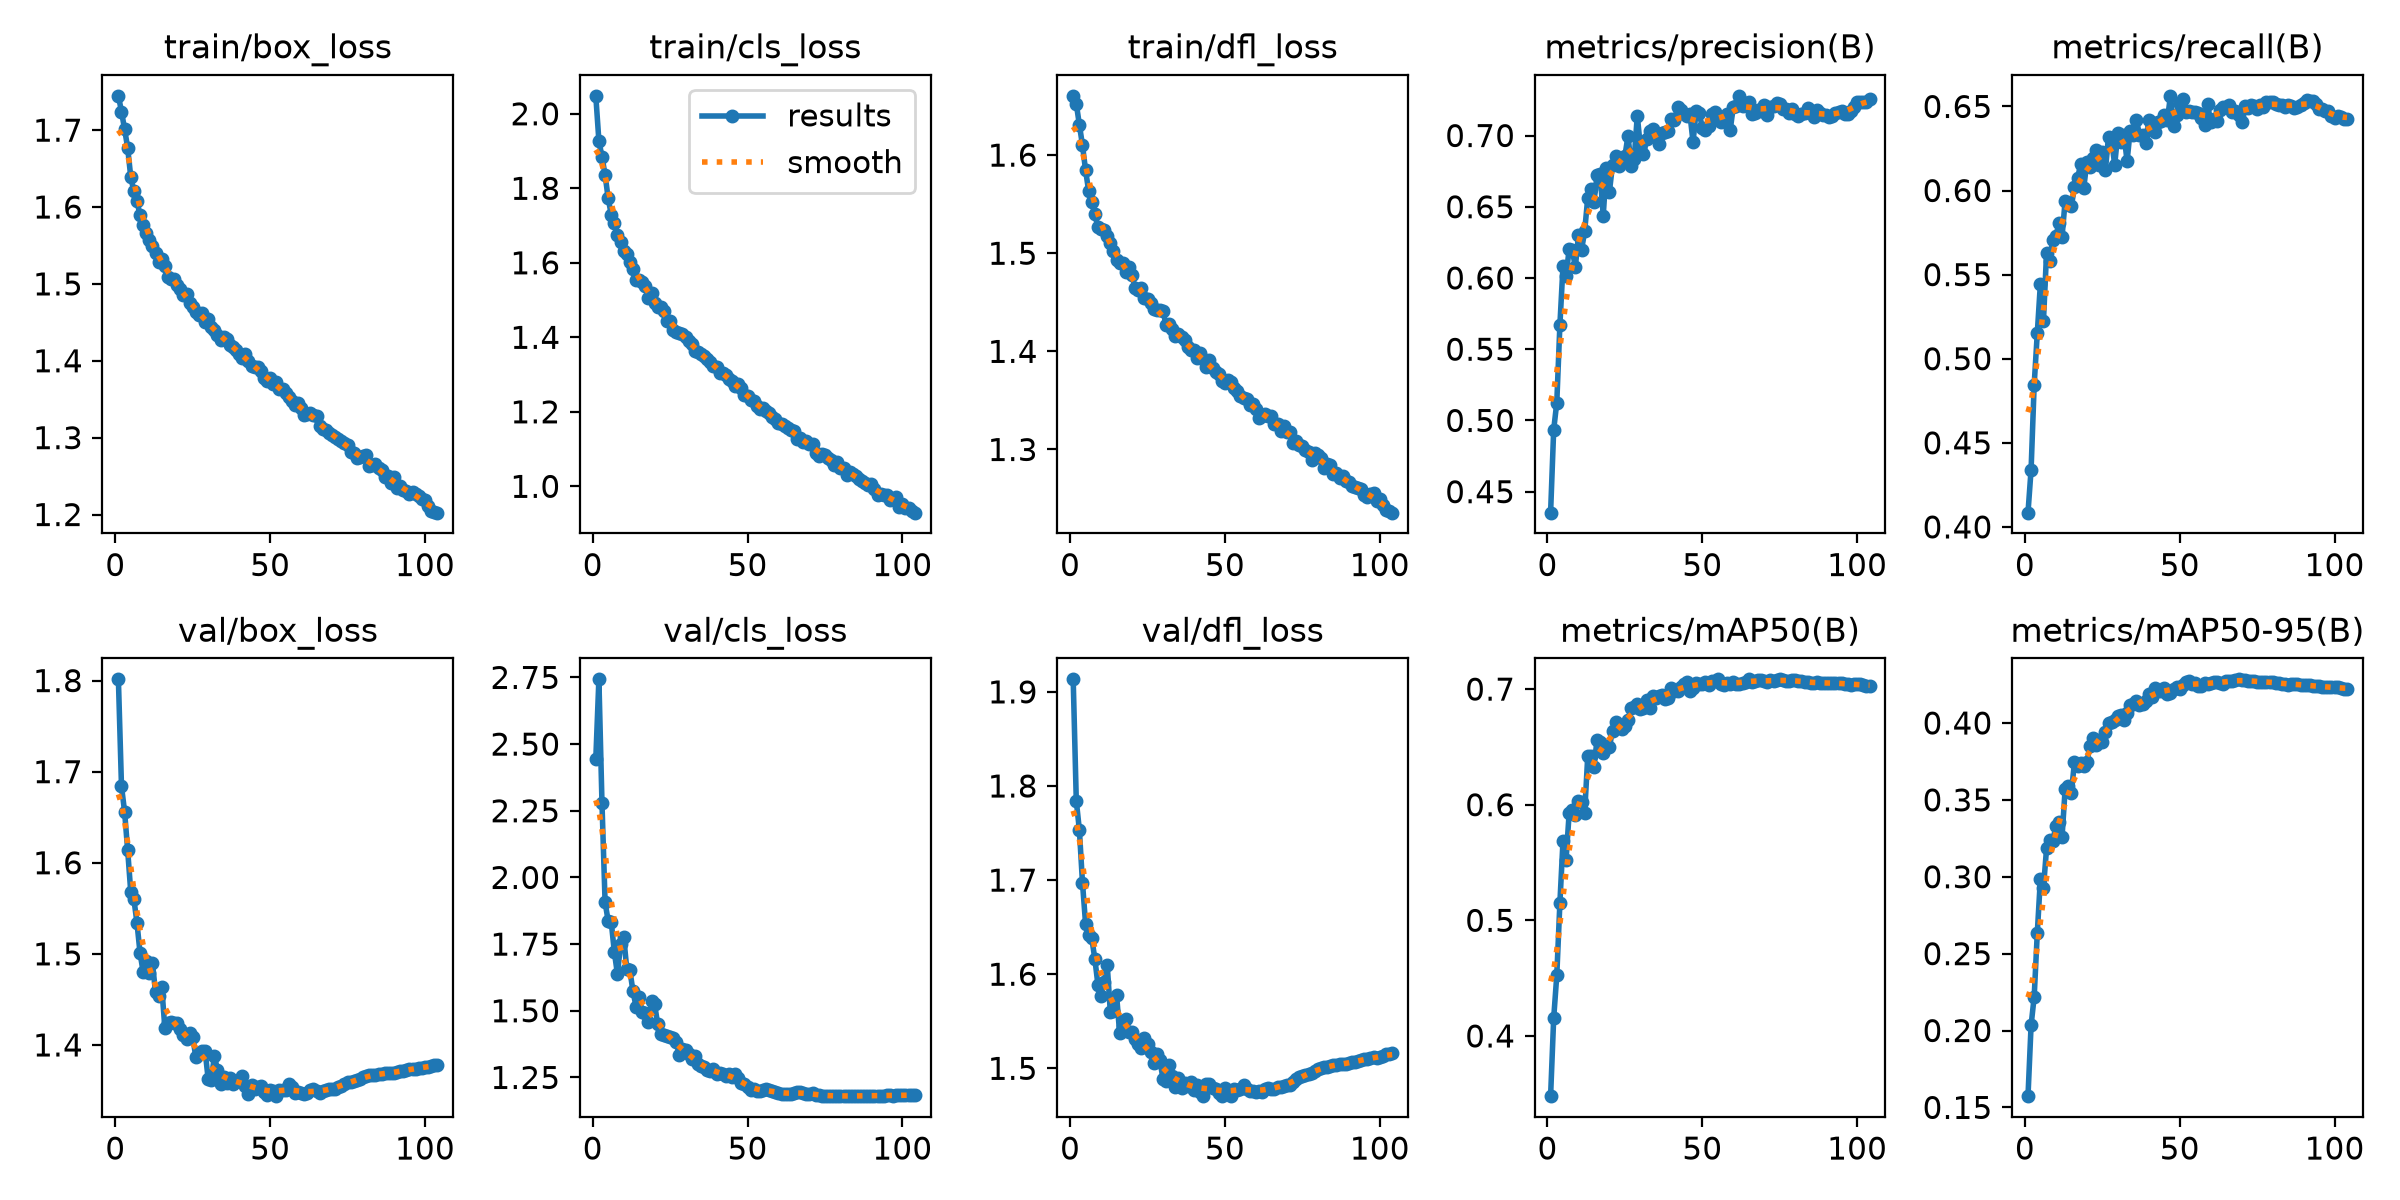

The table this chart was drawn from, first rows:
epoch, time, train/box_loss, train/cls_loss, train/dfl_loss, metrics/precision(B), metrics/recall(B), metrics/mAP50(B), metrics/mAP50-95(B), val/box_loss, val/cls_loss, val/dfl_loss, lr/pg0, lr/pg1, lr/pg2
1, 164.1, 1.745, 2.048, 1.66, 0.4353, 0.4085, 0.3479, 0.1573, 1.801, 2.443, 1.913, 0.0003331, 0.0003331, 0.06703
2, 319.9, 1.724, 1.927, 1.652, 0.4935, 0.434, 0.4153, 0.2034, 1.684, 2.743, 1.784, 0.0006663, 0.0006663, 0.03403
3, 474.3, 1.701, 1.884, 1.631, 0.5125, 0.4846, 0.4524, 0.222, 1.656, 2.277, 1.753, 0.0009993, 0.0009993, 0.001027
4, 627.9, 1.677, 1.836, 1.61, 0.5669, 0.5152, 0.5149, 0.2633, 1.614, 1.907, 1.697, 0.000999, 0.000999, 0.000999
5, 781.4, 1.639, 1.773, 1.584, 0.6081, 0.5444, 0.5683, 0.2986, 1.568, 1.837, 1.653, 0.0009983, 0.0009983, 0.0009983
6, 935.2, 1.62, 1.729, 1.563, 0.6014, 0.5226, 0.5525, 0.2929, 1.56, 1.832, 1.642, 0.0009973, 0.0009973, 0.0009973
7, 1088, 1.607, 1.706, 1.552, 0.6204, 0.5631, 0.5931, 0.3185, 1.534, 1.719, 1.638, 0.0009961, 0.0009961, 0.0009961
8, 1242, 1.589, 1.676, 1.54, 0.6195, 0.5581, 0.5951, 0.324, 1.501, 1.637, 1.616, 0.0009947, 0.0009947, 0.0009947
9, 1396, 1.577, 1.655, 1.526, 0.6078, 0.5707, 0.5914, 0.3233, 1.48, 1.749, 1.589, 0.0009931, 0.0009931, 0.0009931
10, 1549, 1.566, 1.631, 1.525, 0.6299, 0.5728, 0.6032, 0.3327, 1.493, 1.778, 1.577, 0.0009912, 0.0009912, 0.0009912
11, 1703, 1.558, 1.624, 1.523, 0.6198, 0.5805, 0.6024, 0.3357, 1.479, 1.658, 1.592, 0.0009892, 0.0009892, 0.0009892
12, 1857, 1.55, 1.602, 1.517, 0.6327, 0.5726, 0.5928, 0.3259, 1.49, 1.653, 1.609, 0.0009869, 0.0009869, 0.0009869
13, 2010, 1.54, 1.583, 1.51, 0.6564, 0.594, 0.6422, 0.3572, 1.458, 1.573, 1.559, 0.0009844, 0.0009844, 0.0009844
14, 2164, 1.529, 1.555, 1.503, 0.6625, 0.5928, 0.6422, 0.359, 1.454, 1.516, 1.561, 0.0009818, 0.0009818, 0.0009818
15, 2317, 1.532, 1.555, 1.493, 0.6532, 0.5905, 0.6327, 0.3546, 1.464, 1.551, 1.578, 0.0009789, 0.0009789, 0.0009789
16, 2470, 1.524, 1.549, 1.49, 0.6723, 0.602, 0.6561, 0.3745, 1.419, 1.494, 1.537, 0.0009758, 0.0009758, 0.0009758
17, 2624, 1.509, 1.538, 1.49, 0.6729, 0.6072, 0.6543, 0.3722, 1.424, 1.491, 1.545, 0.0009725, 0.0009725, 0.0009725
18, 2777, 1.506, 1.504, 1.481, 0.6438, 0.6157, 0.6443, 0.3743, 1.425, 1.458, 1.552, 0.000969, 0.000969, 0.000969
19, 2930, 1.507, 1.519, 1.486, 0.6775, 0.6014, 0.6509, 0.372, 1.424, 1.538, 1.538, 0.0009652, 0.0009652, 0.0009652
20, 3083, 1.499, 1.491, 1.478, 0.6606, 0.6168, 0.6503, 0.3745, 1.424, 1.524, 1.539, 0.0009613, 0.0009613, 0.0009613
21, 3237, 1.493, 1.481, 1.464, 0.6795, 0.6141, 0.6637, 0.3852, 1.418, 1.449, 1.531, 0.0009572, 0.0009572, 0.0009572
22, 3390, 1.485, 1.483, 1.462, 0.6855, 0.6194, 0.6716, 0.3901, 1.411, 1.413, 1.526, 0.0009529, 0.0009529, 0.0009529
23, 3544, 1.486, 1.471, 1.464, 0.6788, 0.6242, 0.668, 0.3859, 1.407, 1.41, 1.521, 0.0009484, 0.0009484, 0.0009484
24, 3697, 1.475, 1.443, 1.455, 0.6836, 0.6153, 0.6655, 0.3892, 1.413, 1.404, 1.533, 0.0009437, 0.0009437, 0.0009437
25, 3851, 1.47, 1.443, 1.453, 0.6856, 0.6229, 0.6684, 0.3879, 1.409, 1.403, 1.526, 0.0009388, 0.0009388, 0.0009388
26, 4004, 1.464, 1.419, 1.449, 0.6998, 0.6122, 0.6734, 0.3939, 1.387, 1.397, 1.518, 0.0009337, 0.0009337, 0.0009337
27, 4157, 1.459, 1.415, 1.443, 0.6787, 0.6321, 0.6833, 0.3999, 1.391, 1.381, 1.506, 0.0009284, 0.0009284, 0.0009284
28, 4310, 1.462, 1.413, 1.442, 0.6838, 0.6298, 0.6846, 0.4003, 1.394, 1.335, 1.516, 0.0009229, 0.0009229, 0.0009229
29, 4464, 1.451, 1.41, 1.442, 0.714, 0.6152, 0.6868, 0.4022, 1.394, 1.357, 1.508, 0.0009173, 0.0009173, 0.0009173
30, 4617, 1.454, 1.401, 1.441, 0.6916, 0.6341, 0.6828, 0.4047, 1.362, 1.353, 1.489, 0.0009115, 0.0009115, 0.0009115
31, 4770, 1.444, 1.39, 1.427, 0.6867, 0.6286, 0.684, 0.4054, 1.362, 1.337, 1.487, 0.0009055, 0.0009055, 0.0009055
32, 4924, 1.44, 1.383, 1.428, 0.6973, 0.6331, 0.6909, 0.402, 1.388, 1.32, 1.504, 0.0008993, 0.0008993, 0.0008993
33, 5077, 1.433, 1.362, 1.423, 0.7028, 0.6175, 0.6836, 0.4064, 1.372, 1.329, 1.492, 0.0008929, 0.0008929, 0.0008929
34, 5231, 1.427, 1.361, 1.416, 0.7048, 0.6357, 0.6939, 0.412, 1.357, 1.301, 1.48, 0.0008864, 0.0008864, 0.0008864
35, 5384, 1.431, 1.355, 1.417, 0.6991, 0.6329, 0.692, 0.4122, 1.365, 1.294, 1.49, 0.0008797, 0.0008797, 0.0008797
36, 5537, 1.428, 1.35, 1.415, 0.694, 0.6422, 0.6944, 0.4143, 1.359, 1.287, 1.479, 0.0008729, 0.0008729, 0.0008729
37, 5691, 1.421, 1.341, 1.411, 0.7018, 0.6331, 0.6951, 0.4117, 1.364, 1.279, 1.485, 0.0008658, 0.0008658, 0.0008658
38, 5844, 1.418, 1.333, 1.405, 0.7023, 0.6329, 0.6914, 0.4122, 1.358, 1.276, 1.481, 0.0008587, 0.0008587, 0.0008587
39, 5997, 1.414, 1.324, 1.402, 0.7031, 0.6282, 0.6925, 0.414, 1.36, 1.282, 1.486, 0.0008513, 0.0008513, 0.0008513
40, 6150, 1.409, 1.32, 1.401, 0.7118, 0.642, 0.7012, 0.4188, 1.36, 1.262, 1.477, 0.0008439, 0.0008439, 0.0008439
41, 6303, 1.403, 1.303, 1.393, 0.7107, 0.6397, 0.6984, 0.417, 1.366, 1.267, 1.482, 0.0008362, 0.0008362, 0.0008362
42, 6457, 1.409, 1.303, 1.398, 0.7201, 0.6346, 0.6987, 0.4228, 1.355, 1.264, 1.475, 0.0008284, 0.0008284, 0.0008284
43, 6610, 1.4, 1.298, 1.392, 0.7176, 0.6405, 0.7021, 0.4207, 1.346, 1.255, 1.47, 0.0008205, 0.0008205, 0.0008205
44, 6763, 1.393, 1.287, 1.384, 0.7149, 0.6413, 0.7041, 0.421, 1.356, 1.262, 1.483, 0.0008125, 0.0008125, 0.0008125
45, 6916, 1.392, 1.283, 1.391, 0.714, 0.6452, 0.706, 0.423, 1.352, 1.251, 1.483, 0.0008043, 0.0008043, 0.0008043
46, 7070, 1.392, 1.27, 1.383, 0.715, 0.6418, 0.6982, 0.4192, 1.354, 1.264, 1.48, 0.000796, 0.000796, 0.000796
47, 7223, 1.386, 1.275, 1.379, 0.6954, 0.6563, 0.7009, 0.4194, 1.355, 1.248, 1.478, 0.0007875, 0.0007875, 0.0007875
48, 7376, 1.378, 1.265, 1.377, 0.7171, 0.6382, 0.7053, 0.4219, 1.348, 1.228, 1.474, 0.0007789, 0.0007789, 0.0007789
49, 7529, 1.374, 1.245, 1.37, 0.7159, 0.6447, 0.7045, 0.4231, 1.345, 1.225, 1.471, 0.0007702, 0.0007702, 0.0007702
50, 7682, 1.377, 1.242, 1.368, 0.7055, 0.6512, 0.7046, 0.4221, 1.351, 1.214, 1.479, 0.0007614, 0.0007614, 0.0007614
51, 7835, 1.37, 1.232, 1.371, 0.7039, 0.6545, 0.7061, 0.4248, 1.349, 1.205, 1.476, 0.0007525, 0.0007525, 0.0007525
52, 7988, 1.372, 1.23, 1.369, 0.7063, 0.6468, 0.7034, 0.4265, 1.344, 1.205, 1.47, 0.0007435, 0.0007435, 0.0007435
53, 8142, 1.363, 1.215, 1.362, 0.7151, 0.6472, 0.7073, 0.427, 1.35, 1.199, 1.479, 0.0007343, 0.0007343, 0.0007343
54, 8295, 1.363, 1.208, 1.359, 0.7163, 0.6465, 0.7074, 0.425, 1.35, 1.199, 1.477, 0.0007251, 0.0007251, 0.0007251
55, 8448, 1.358, 1.211, 1.355, 0.7127, 0.6468, 0.7084, 0.426, 1.351, 1.202, 1.478, 0.0007158, 0.0007158, 0.0007158
56, 8601, 1.353, 1.203, 1.352, 0.7094, 0.6461, 0.7043, 0.4243, 1.357, 1.206, 1.482, 0.0007063, 0.0007063, 0.0007063
57, 8755, 1.348, 1.197, 1.351, 0.7133, 0.6432, 0.7035, 0.4243, 1.354, 1.203, 1.478, 0.0006968, 0.0006968, 0.0006968
58, 8908, 1.342, 1.185, 1.345, 0.7149, 0.6387, 0.705, 0.4263, 1.347, 1.2, 1.476, 0.0006872, 0.0006872, 0.0006872
59, 9061, 1.346, 1.181, 1.346, 0.7038, 0.6514, 0.7046, 0.4252, 1.349, 1.196, 1.476, 0.0006775, 0.0006775, 0.0006775
60, 9213, 1.339, 1.169, 1.342, 0.7203, 0.6407, 0.7063, 0.4263, 1.347, 1.192, 1.475, 0.0006678, 0.0006678, 0.0006678
... 44 more rows
